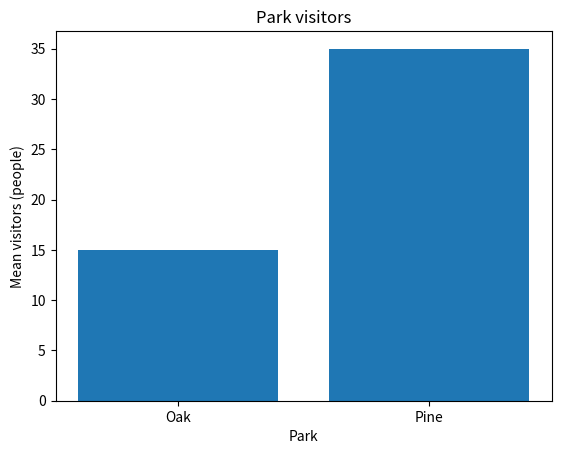

This chart was generated by the following Python code:
import pandas as pd
import matplotlib.pyplot as plt

observations = pd.DataFrame({"park": ["Oak", "Pine", "Oak", "Pine"], "visitors": [10, 30, 20, 40]})
means = observations.groupby("park")["visitors"].mean()
fig, ax = plt.subplots()
ax.bar(means.index, means.to_numpy())
ax.set(title="Park visitors", xlabel="Park", ylabel="Mean visitors (people)")
